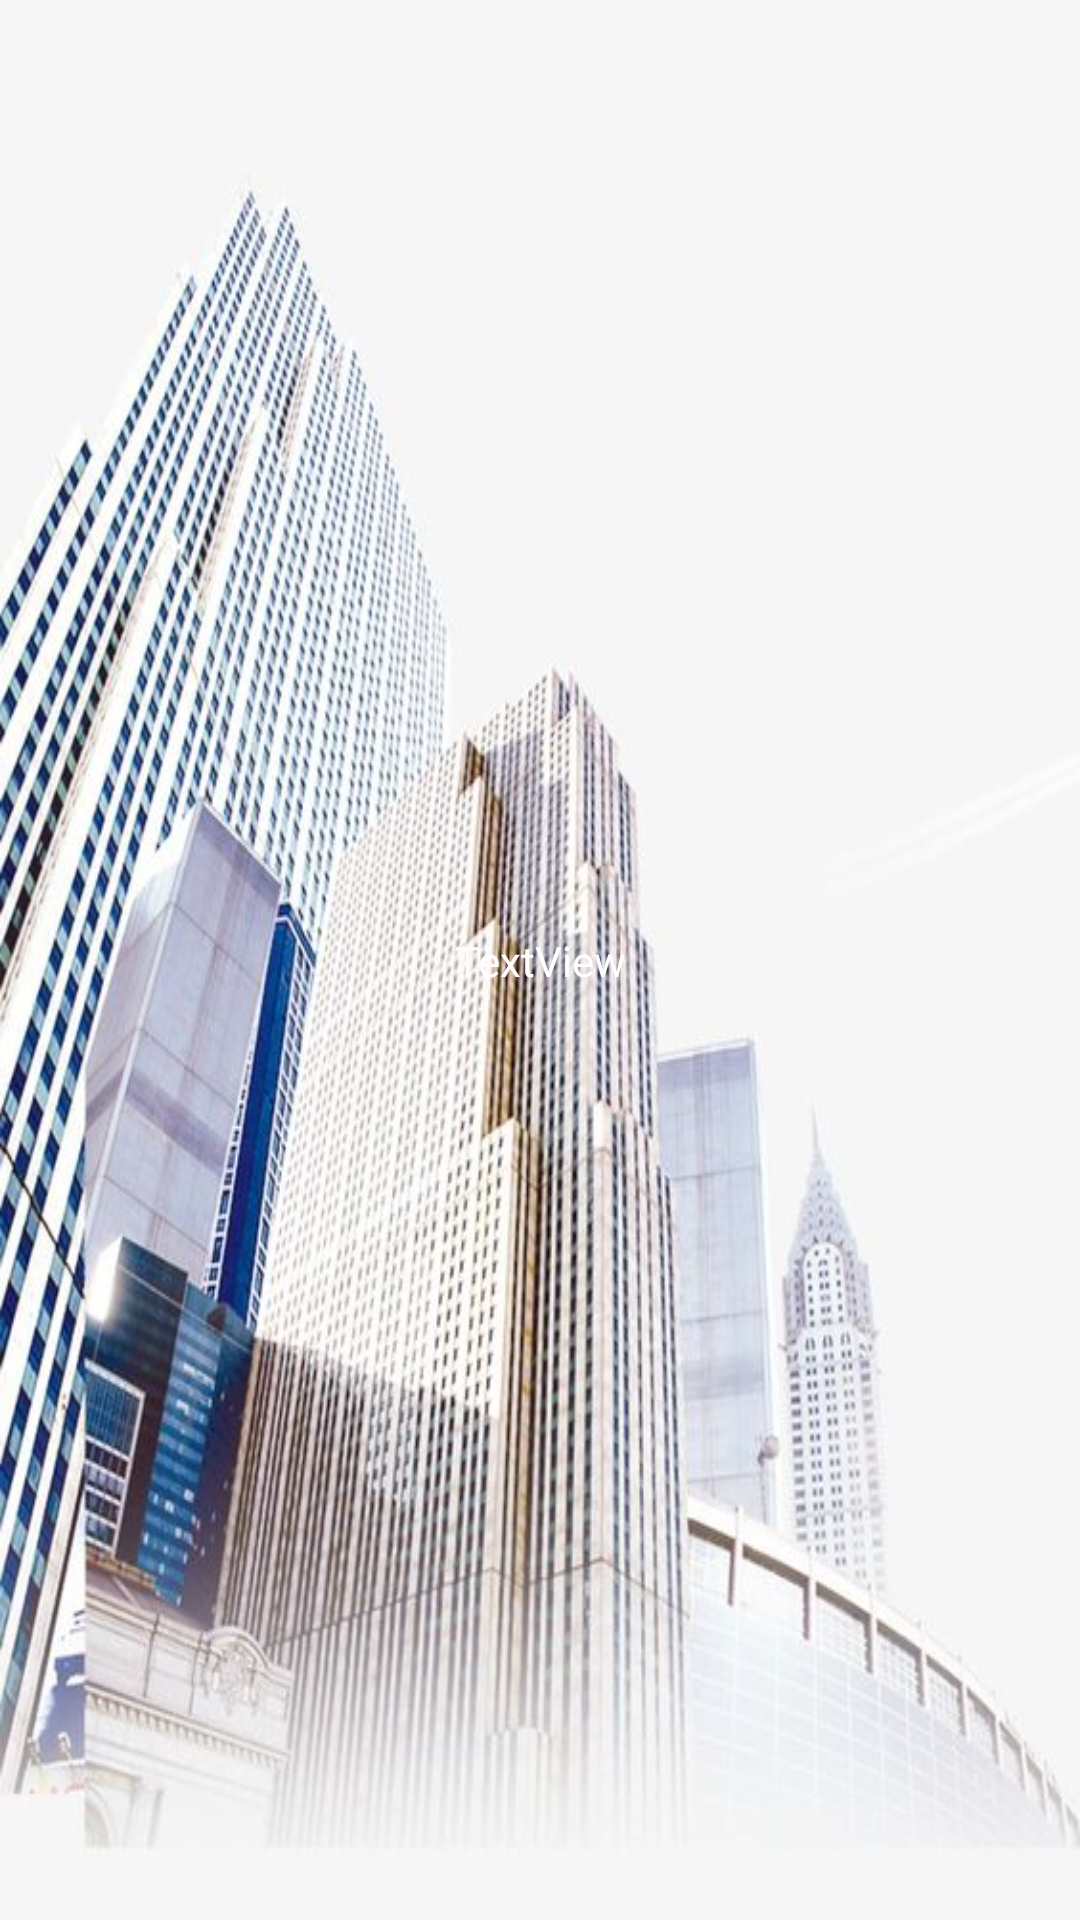

Android layout source for this screen:
<!-- AndroidManifest.xml: application theme Theme.ECG -->
<!-- res/layout/info.xml -->
<?xml version="1.0" encoding="utf-8"?>
<androidx.constraintlayout.widget.ConstraintLayout xmlns:android="http://schemas.android.com/apk/res/android"
    xmlns:app="http://schemas.android.com/apk/res-auto"
    android:layout_width="match_parent"
    android:layout_height="match_parent">

    <LinearLayout
        android:layout_width="wrap_content"
        android:layout_height="wrap_content"
        android:orientation="vertical"
        app:layout_constraintBottom_toBottomOf="parent"
        app:layout_constraintEnd_toEndOf="parent"
        app:layout_constraintStart_toStartOf="parent"
        app:layout_constraintTop_toTopOf="parent">

        <TextView
            android:id="@+id/textView9"
            android:layout_width="match_parent"
            android:layout_height="wrap_content"
            android:text="TextView"
            android:textColor="#FFFDFD" />
    </LinearLayout>
</androidx.constraintlayout.widget.ConstraintLayout>
<!-- resources referenced by this layout -->
<resources>
  <style name="Theme.ECG" parent="Base.Theme.ECG" />
  <style name="Base.Theme.ECG" parent="Theme.AppCompat.NoActionBar">
          
          
          <item name="colorPrimary">#990090FF</item>
          <item name="colorPrimaryVariant">#8DE6D9</item>
          <item name="colorOnPrimary">@color/white</item>
          
          <item name="colorSecondary">#9A0720FD</item>
          <item name="colorSecondaryVariant">#8DE6D9</item>
          <item name="colorOnSecondary">@color/black</item>
          
          
          <item name="android:statusBarColor">#28000000</item>
          
          <item name="android:textColor">#0004FF</item>
          <item name="android:windowBackground">@drawable/f1</item>
          <item name="android:buttonBarStyle">@drawable/nfo2</item>
          <item name="android:alertDialogStyle">@color/black</item>
  
      </style>
  <!-- drawable f1: jpg bitmap (drawable, 69460 bytes) -->
  <!-- not gathered from this repository: default colours our renderer supplied (Android Studio template values) -->
  <color name="black">#FF000000</color>
  <color name="white">#FFFFFFFF</color>
</resources>
